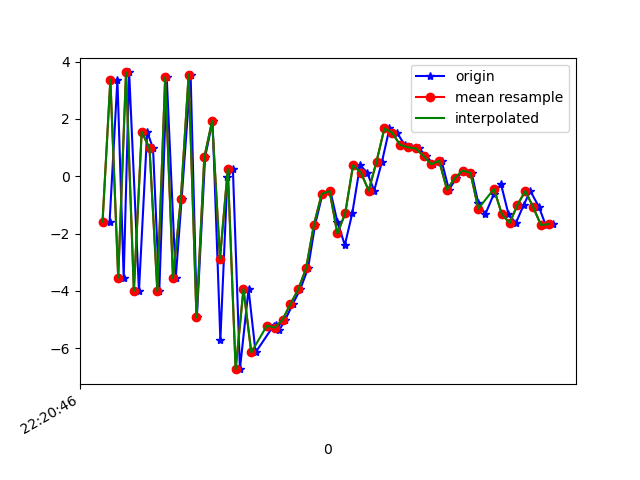

Source data for this figure (header and first rows):
1617747646298, 443282926985481, -1.587295, 0.09448433, -8.3833275
1617747646318, 443282946216251, 3.374, 0.8684, 8.085
1617747646334, 443282965447021, -3.539, -0.2217, -4.881
1617747646348, 443282984677791, 3.625, 0.7699, 1.269
1617747646373, 443283003908561, -4.005, -0.2487, 3.947
1617747646394, 443283023139331, 1.553, 0.327, -6.804
1617747646409, 443283042370101, 0.9755, 0.4838, 8.544
1617747646425, 443283061600871, -4.004, -0.5891, -5.813
1617747646444, 443283080831641, 3.452, 0.9142, 1.529
1617747646467, 443283100062411, -3.556, -0.3095, 5.254
1617747646482, 443283119293181, -0.8015, -0.07314, -7.592
1617747646505, 443283138523951, 3.552, 0.8286, 6.384
1617747646521, 443283157754721, -4.926, -0.5959, 1.625
1617747646542, 443283176985491, 0.6667, 0.1614, -5.65
1617747646561, 443283196216261, 1.93, 0.4129, 9.118
1617747646581, 443283215447031, -5.709, -0.763, 0.8519
1617747646599, 443283234677801, -0.04267, -0.03299, -1.833
1617747646613, 443283253908571, 0.2582, 0.3239, 12.13
1617747646631, 443283273139341, -6.733, 1.127, 3.485
1617747646653, 443283292370111, -3.938, 4.477, -0.7985
1617747646671, 443283311600881, -6.148, 5.713, 4.283
1617747646717, 443283330831651, -5.214, 5.067, 6.308
1617747646724, 443283350062421, -5.188, 4.19, 5.847
1617747646731, 443283369293191, -5.382, 3.253, 4.761
1617747646747, 443283388523961, -5.005, 3.087, 4.045
1617747646766, 443283407754731, -4.459, 2.734, 2.952
1617747646785, 443283426985501, -3.95, 1.42, 2.321
1617747646805, 443283446216271, -3.212, 0.3519, 0.2094
1617747646823, 443283465447041, -1.693, -0.307, -0.9764
1617747646842, 443283484677811, -0.6142, -0.5154, -1.12
1617747646862, 443283503908581, -0.5162, -0.6901, -1.798
1617747646880, 443283523139351, -1.59, -0.893, -2.828
1617747646899, 443283542370121, -2.403, 0.6551, -4.561
1617747646918, 443283561600891, -1.292, 2.647, -6.801
1617747646938, 443283580831661, 0.3842, 3.676, -7.976
1617747646956, 443283600062431, 0.1292, 2.71, -7.697
1617747646974, 443283619293201, -0.4988, 1.51, -7.62
1617747646994, 443283638523971, 0.5143, 1.291, -7.131
1617747647013, 443283657754741, 1.67, 2.363, -6.469
1617747647032, 443283676985511, 1.523, 3.077, -5.626
1617747647052, 443283696216281, 1.098, 2.591, -4.469
1617747647068, 443283715447051, 1.012, 1.481, -3.255
1617747647088, 443283734677821, 0.9748, 0.6406, -2.571
1617747647107, 443283753908591, 0.7092, 0.4762, -2.067
1617747647125, 443283773139361, 0.4212, 0.6324, -2.234
1617747647146, 443283792370131, 0.5436, 0.385, -1.73
1617747647165, 443283811600901, -0.4679, 0.1855, -0.6789
1617747647184, 443283830831671, -0.06353, 0.6687, -0.5727
1617747647203, 443283850062441, 0.2004, 0.6892, -1.817
1617747647223, 443283869293211, 0.1145, 0.08717, -0.8168
1617747647240, 443283888523981, -0.941, -0.5239, 0.6188
1617747647258, 443283907754751, -1.323, 0.2055, 0.4909
1617747647280, 443283926985521, -0.6079, 1.075, -0.7563
1617747647298, 443283946216291, -0.2751, 1.4, -0.9732
1617747647317, 443283965447061, -1.318, 0.7309, 1.15
1617747647336, 443283984677831, -1.631, 0.6875, 1.631
1617747647356, 443284003908601, -1.001, 1.639, 0.6174
1617747647373, 443284023139371, -0.5146, 1.774, -0.1816
1617747647395, 443284042370141, -1.072, 1.304, 1.425
1617747647412, 443284061600911, -1.7, 1.333, 2.975
1617747647432, 443284080831681, -1.666, 2.396, 2.801
